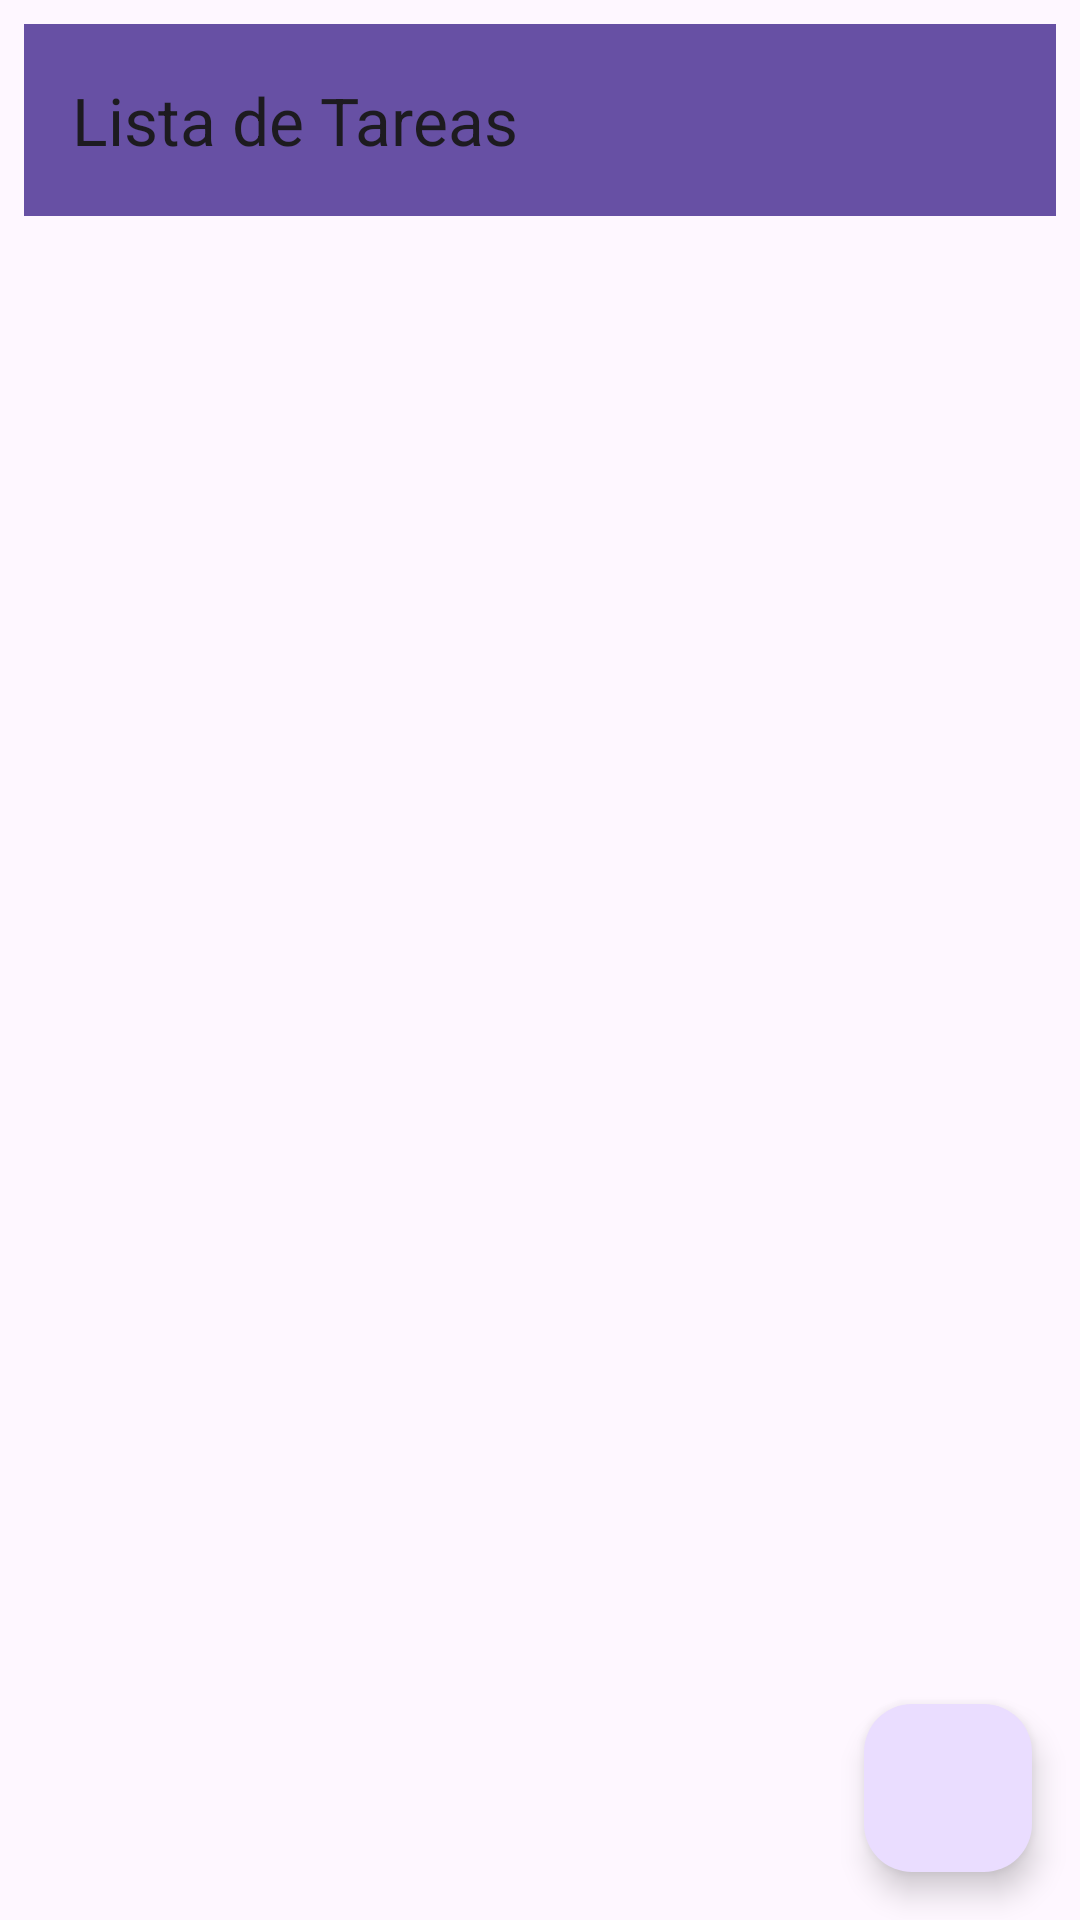

This screen was rendered from an Android layout file. Write that file and the resources it references.
<!-- AndroidManifest.xml: application theme Theme.PruebaEnClaseListas -->
<!-- res/layout/activity_main.xml -->
<?xml version="1.0" encoding="utf-8"?>
<androidx.constraintlayout.widget.ConstraintLayout xmlns:android="http://schemas.android.com/apk/res/android"
    xmlns:app="http://schemas.android.com/apk/res-auto"
    xmlns:tools="http://schemas.android.com/tools"
    android:id="@+id/main"
    android:layout_width="match_parent"
    android:layout_height="match_parent"
    tools:context=".MainActivity">

    <com.google.android.material.appbar.MaterialToolbar
        android:id="@+id/menuPrincipal"
        android:layout_width="match_parent"
        android:layout_height="wrap_content"
        android:layout_marginStart="8dp"
        android:layout_marginTop="8dp"
        android:layout_marginEnd="8dp"
        android:background="?attr/colorPrimary"
        android:minHeight="?attr/actionBarSize"
        android:theme="?attr/actionBarTheme"
        app:layout_constraintEnd_toEndOf="parent"
        app:layout_constraintStart_toStartOf="parent"
        app:layout_constraintTop_toTopOf="parent"
        app:title="Lista de Tareas" />

    <androidx.recyclerview.widget.RecyclerView
        android:id="@+id/rvTareas"
        android:layout_width="0dp"
        android:layout_height="wrap_content"
        app:layout_constraintEnd_toEndOf="parent"
        app:layout_constraintStart_toStartOf="parent"
        app:layout_constraintTop_toBottomOf="@+id/menuPrincipal" />

    <com.google.android.material.floatingactionbutton.FloatingActionButton
        android:id="@+id/floatingAdd"
        android:layout_width="wrap_content"
        android:layout_height="wrap_content"
        android:layout_marginEnd="16dp"
        android:layout_marginBottom="16dp"
        android:clickable="true"
        app:layout_constraintBottom_toBottomOf="parent"
        app:layout_constraintEnd_toEndOf="parent"
        app:srcCompat="@drawable/icon_button" />

</androidx.constraintlayout.widget.ConstraintLayout>
<!-- resources referenced by this layout -->
<resources>
  <style name="Theme.PruebaEnClaseListas" parent="Base.Theme.PruebaEnClaseListas" />
  <style name="Base.Theme.PruebaEnClaseListas" parent="Theme.Material3.DayNight.NoActionBar">
          
          
      </style>
</resources>
